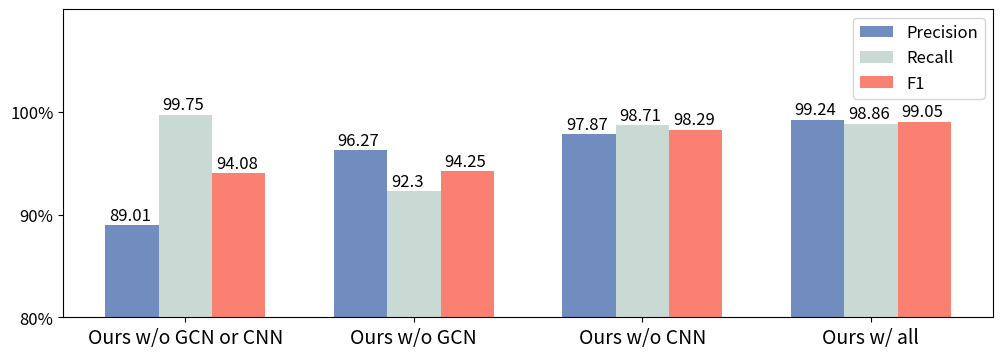

Recreate this plot in Python.


import matplotlib.pyplot as plt
import numpy as np

def autolabel(rects):
    for rect in rects:
        height = rect.get_height()
        plt.text(rect.get_x()+rect.get_width()/2.-0.1, 1.005*height, '%s' % float(height),fontsize=12)


# plt.figure(figsize=(10,4))
plt.figure(figsize=(12,4))

pre = [89.01,96.27,97.87,99.24]
rec = [99.75,92.30,98.71,98.86]
f1 =  [94.08,94.25,98.29,99.05]


# plt.title('Ablation anaylsis on KDD-Cup99 dataset.')
name_list = ['Ours w/o GCN or CNN',  'Ours w/o GCN', 'Ours w/o CNN', 'Ours w/ all']

x = list(range(len(pre)))
total_width, n = 0.7, 3
width = total_width / n

a=plt.bar(x, pre, width=width, label='Precision', fc="#718dbf")
for i in range(len(x)):
    x[i] = x[i] + width
b=plt.bar(x, rec, width=width, label='Recall', tick_label=name_list, fc="#c9d9d3")
for i in range(len(x)):
    x[i] = x[i] + width
c=plt.bar(x, f1, width=width, label='F1', fc="salmon")


autolabel(a)
autolabel(b)
autolabel(c)

plt.legend(fontsize=12)
plt.xticks(fontsize=14)
plt.yticks([0,10,20,30,40,50,60,70,80,90,100],('0','10%','20%','30%', '40%', '50%', '60%', '70%', '80%', '90%', '100%'),fontsize=12)
plt.ylim(80,110)

plt.show()